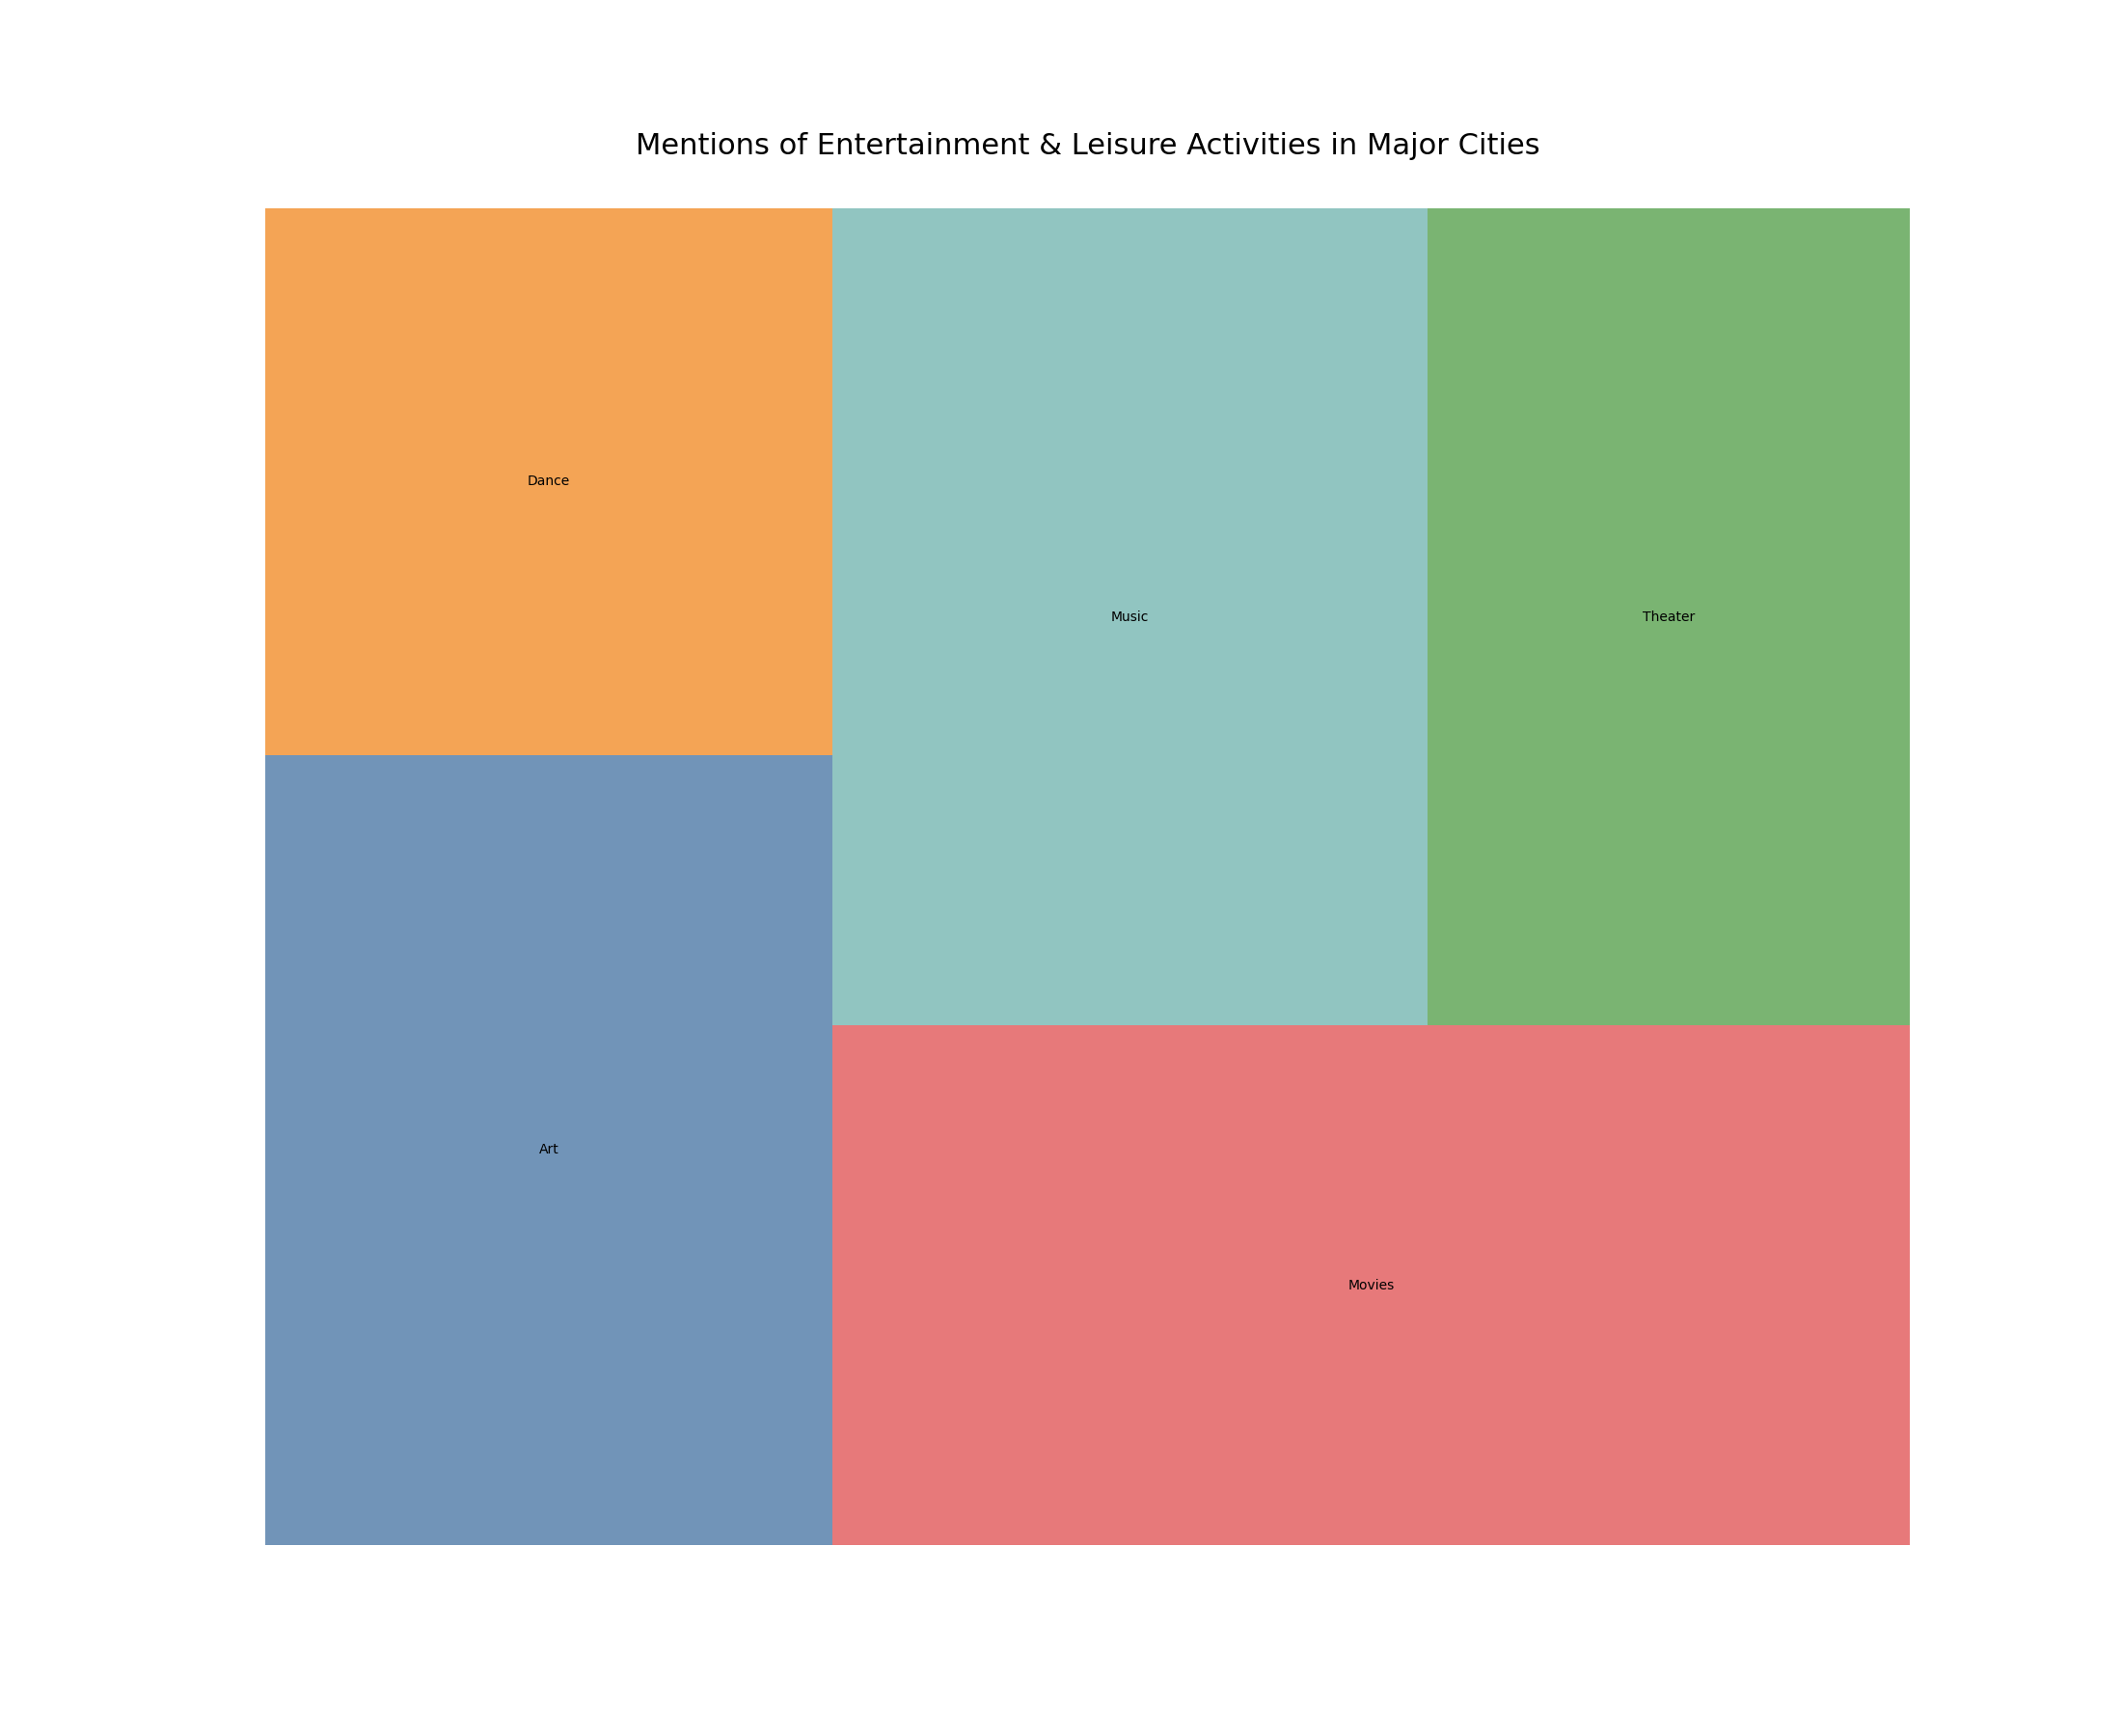

Values plotted in this chart, from the file beside it:
City, Category, Number of Mentions
New York, Movies, 450
New York, Music, 370
New York, Theater, 250
New York, Art, 310
New York, Dance, 210
San Francisco, Movies, 400
San Francisco, Music, 360
San Francisco, Theater, 270
San Francisco, Art, 320
San Francisco, Dance, 220
Seattle, Movies, 380
Seattle, Music, 340
Seattle, Theater, 260
Seattle, Art, 330
Seattle, Dance, 210
Austin, Movies, 390
Austin, Music, 330
Austin, Theater, 280
Austin, Art, 300
Austin, Dance, 230
Boston, Movies, 370
Boston, Music, 320
Boston, Theater, 290
Boston, Art, 310
Boston, Dance, 200
Chicago, Movies, 360
Chicago, Music, 310
Chicago, Theater, 280
Chicago, Art, 300
Chicago, Dance, 220
Miami, Movies, 350
Miami, Music, 300
Miami, Theater, 270
Miami, Art, 290
Miami, Dance, 210
Los Angeles, Movies, 420
Los Angeles, Music, 380
Los Angeles, Theater, 300
Los Angeles, Art, 340
Los Angeles, Dance, 230
